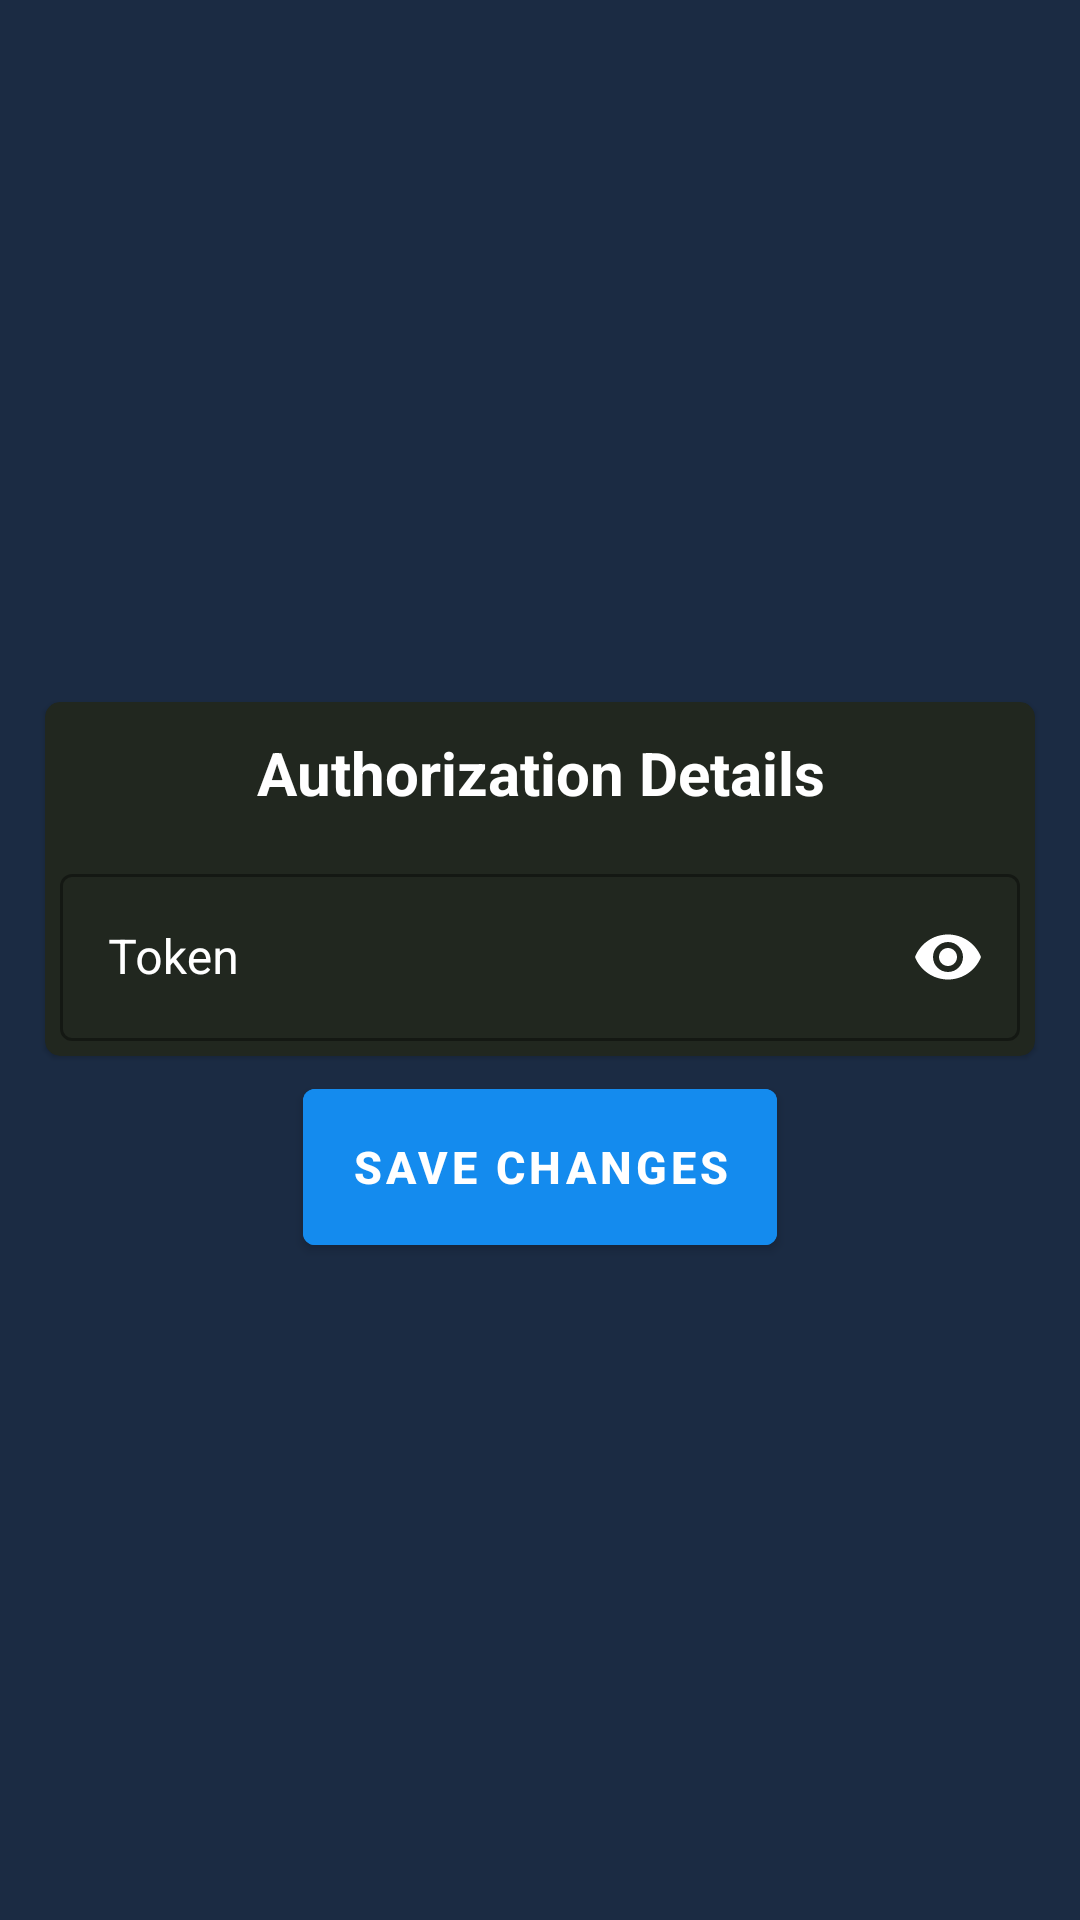

Produce the Android XML layout that renders to this screen, including the resource entries it uses.
<!-- AndroidManifest.xml: application theme AppTheme -->
<!-- res/layout/fragment_api_key.xml -->
<androidx.appcompat.widget.LinearLayoutCompat xmlns:android="http://schemas.android.com/apk/res/android"
    xmlns:card_view="http://schemas.android.com/apk/res-auto"
    xmlns:tools="http://schemas.android.com/tools"
    android:gravity="center"
    android:layout_width="match_parent"
    android:layout_height="match_parent"
    android:orientation="vertical">

    <com.google.android.material.card.MaterialCardView
        android:layout_width="match_parent"
        android:layout_height="wrap_content"
        android:layout_gravity="center"
        android:layout_marginStart="15dp"
        android:layout_marginTop="20dp"
        android:layout_marginEnd="15dp"
        android:background="@color/colorPrimaryDusk"
        android:backgroundTint="@color/colorPrimaryDusk"
        card_view:cardCornerRadius="5dp">

        <androidx.appcompat.widget.LinearLayoutCompat
            android:layout_width="match_parent"
            android:layout_height="wrap_content"
            android:orientation="vertical"
            android:weightSum="2">

            <com.google.android.material.textview.MaterialTextView
                android:layout_width="match_parent"
                android:layout_height="wrap_content"
                android:gravity="center"
                android:padding="10dp"
                android:text="@string/authorization_details"
                android:textColor="@color/primaryTextColor"
                android:textSize="20sp"
                android:textStyle="bold" />


            <androidx.appcompat.widget.LinearLayoutCompat
                android:layout_width="match_parent"
                android:layout_height="wrap_content"
                android:orientation="vertical"
                android:weightSum="2">

                <com.google.android.material.textfield.TextInputLayout
                    android:id="@+id/TokenTextInputLayout"
                    style="@style/Widget.MaterialComponents.TextInputLayout.OutlinedBox"
                    android:layout_width="match_parent"
                    android:layout_height="0dp"
                    android:layout_gravity="center"
                    android:layout_margin="5dp"
                    android:layout_weight="1"
                    android:gravity="center"
                    android:hint="@string/token"
                    android:textColorHint="@color/primaryTextColor"
                    card_view:hintTextColor="@color/primaryTextColor"
                    card_view:passwordToggleEnabled="true"
                    card_view:passwordToggleTint="#FFF">

                    <com.google.android.material.textfield.TextInputEditText
                        android:id="@+id/edtToken"
                        android:layout_width="match_parent"
                        android:layout_height="wrap_content"
                        android:inputType="textPassword"
                        android:textCursorDrawable="@null" />
                </com.google.android.material.textfield.TextInputLayout>

            </androidx.appcompat.widget.LinearLayoutCompat>
        </androidx.appcompat.widget.LinearLayoutCompat>
    </com.google.android.material.card.MaterialCardView>

    <com.google.android.material.button.MaterialButton
        android:id="@+id/btnSaveChangesSettings"
        android:layout_width="wrap_content"
        android:layout_height="wrap_content"
        android:layout_gravity="center"
        android:layout_margin="5dp"
        android:backgroundTint="@color/colorAccent"
        android:minHeight="?android:attr/listPreferredItemHeight"
        android:text="@string/save_changes"
        android:textSize="15sp"
        android:textStyle="bold"
        tools:cornerRadius="5dp"
        tools:strokeColor="@color/colorOrange" />
</androidx.appcompat.widget.LinearLayoutCompat>
<!-- resources referenced by this layout -->
<resources>
  <color name="colorAccent">#148bee</color>
  <color name="colorOrange">#f4a60e</color>
  <color name="colorPrimaryDusk">#21271F</color>
  <color name="primaryTextColor">#ffffff</color>
  <string name="authorization_details">Authorization Details</string>
  <string name="save_changes">Save changes</string>
  <string name="token">Token</string>
  <style name="AppTheme" parent="Theme.MaterialComponents.Light.DarkActionBar">
          
          <item name="colorPrimary">@color/colorPrimary</item>
          <item name="colorPrimaryDark">@color/colorPrimaryDark</item>
          <item name="colorAccent">@color/colorAccent</item>
  
          
          <item name="android:textColorPrimary">@color/primaryTextColor</item>
  
          
          <item name="android:windowBackground">@color/colorBlueDark</item>
  
          <item name="windowActionBar">false</item>
          <item name="windowNoTitle">true</item>
      </style>
  <color name="colorPrimary">#000000</color>
  <color name="colorPrimaryDark">#000000</color>
  <color name="colorBlueDark">#1b2b43</color>
</resources>
